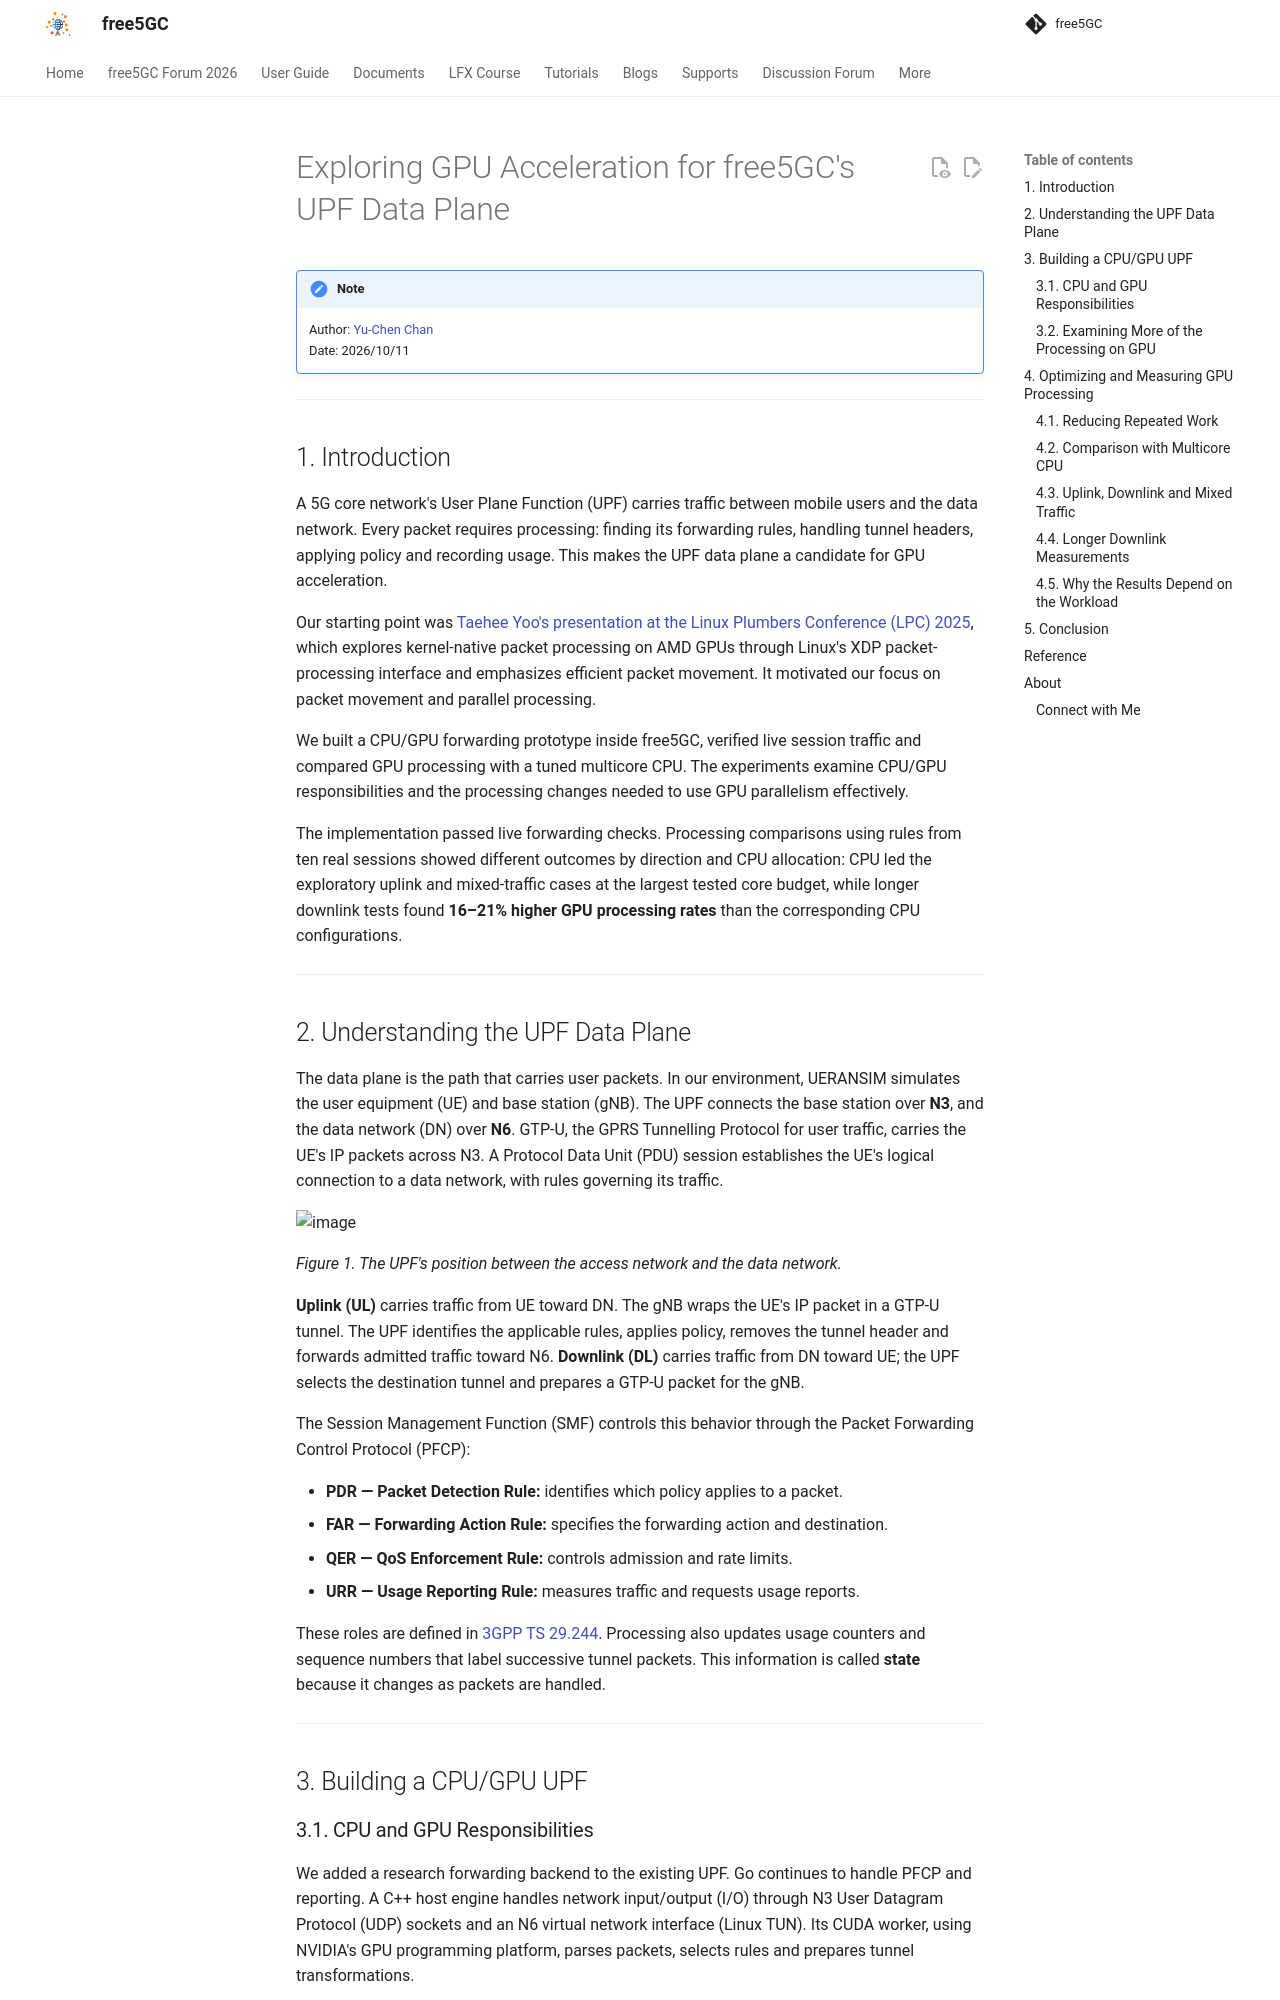

repository: free5gc/free5gc.github.io · page: blog/20261011/UPF/UPF/index.html · generator: mkdocs

# Exploring GPU Acceleration for free5GC's UPF Data Plane

> [!NOTE]
> Author: [Yu-Chen Chan](https://github.com/solar224)
> Date: 2026/10/11

---

## 1. Introduction

A 5G core network's User Plane Function (UPF) carries traffic between mobile users and the data network. Every packet requires processing: finding its forwarding rules, handling tunnel headers, applying policy and recording usage. This makes the UPF data plane a candidate for GPU acceleration.

Our starting point was [Taehee Yoo's presentation at the Linux Plumbers Conference (LPC) 2025](https://lpc.events/event/19/contributions/2267/), which explores kernel-native packet processing on AMD GPUs through Linux's XDP packet-processing interface and emphasizes efficient packet movement. It motivated our focus on packet movement and parallel processing.

We built a CPU/GPU forwarding prototype inside free5GC, verified live session traffic and compared GPU processing with a tuned multicore CPU. The experiments examine CPU/GPU responsibilities and the processing changes needed to use GPU parallelism effectively.

The implementation passed live forwarding checks. Processing comparisons using rules from ten real sessions showed different outcomes by direction and CPU allocation: CPU led the exploratory uplink and mixed-traffic cases at the largest tested core budget, while longer downlink tests found **16–21% higher GPU processing rates** than the corresponding CPU configurations.

---

## 2. Understanding the UPF Data Plane

The data plane is the path that carries user packets. In our environment, UERANSIM simulates the user equipment (UE) and base station (gNB). The UPF connects the base station over **N3**, and the data network (DN) over **N6**. GTP-U, the GPRS Tunnelling Protocol for user traffic, carries the UE's IP packets across N3. A Protocol Data Unit (PDU) session establishes the UE's logical connection to a data network, with rules governing its traffic.

![image](./images/dataPlane.png)


*Figure 1. The UPF's position between the access network and the data network.*

**Uplink (UL)** carries traffic from UE toward DN. The gNB wraps the UE's IP packet in a GTP-U tunnel. The UPF identifies the applicable rules, applies policy, removes the tunnel header and forwards admitted traffic toward N6. **Downlink (DL)** carries traffic from DN toward UE; the UPF selects the destination tunnel and prepares a GTP-U packet for the gNB.

The Session Management Function (SMF) controls this behavior through the Packet Forwarding Control Protocol (PFCP):

- **PDR — Packet Detection Rule:** identifies which policy applies to a packet.
- **FAR — Forwarding Action Rule:** specifies the forwarding action and destination.
- **QER — QoS Enforcement Rule:** controls admission and rate limits.
- **URR — Usage Reporting Rule:** measures traffic and requests usage reports.

These roles are defined in [3GPP TS 29.244](https://www.etsi.org/deliver/etsi_ts/129200_129299/129244/18.08.00_60/ts_129244v180800p.pdf). Processing also updates usage counters and sequence numbers that label successive tunnel packets. This information is called **state** because it changes as packets are handled.

---

## 3. Building a CPU/GPU UPF

### 3.1. CPU and GPU Responsibilities

We added a research forwarding backend to the existing UPF. Go continues to handle PFCP and reporting. A C++ host engine handles network input/output (I/O) through N3 User Datagram Protocol (UDP) sockets and an N6 virtual network interface (Linux TUN). Its CUDA worker, using NVIDIA's GPU programming platform, parses packets, selects rules and prepares tunnel transformations.

![image](./images/responsibilities.png)


*Figure 2. The live forwarding prototype uses CPU network I/O and GPU packet preparation.*

A batch is a group of packets processed together. After GPU preparation, the host applies policy and commits state before transmitting admitted output. This division keeps network I/O and control on the CPU while introducing GPU work into the data path.

CPU and CUDA research modes share the same I/O and host policy. Functional checks completed **3,000 UE/gNB/UPF/DN echo roundtrips**, exercising GPU-prepared output in both directions. This established a working forwarding prototype for further study.
